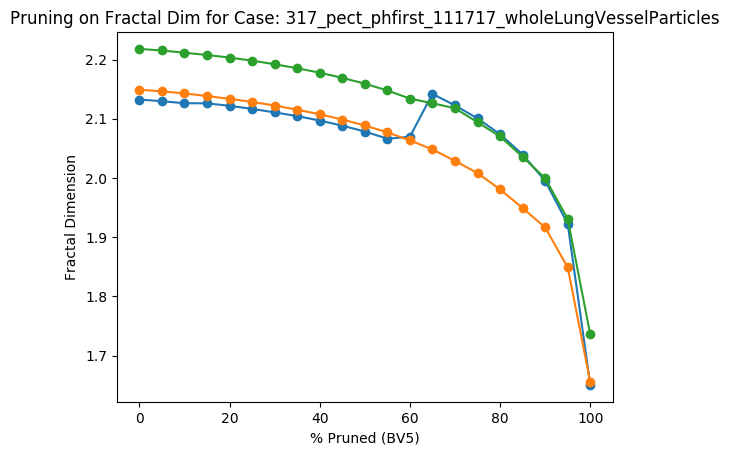

The data file committed next to this chart (first rows):
Percent Threshold (BV5), Fractal Dimension
0, 2.218
5, 2.215
10, 2.211
15, 2.208
20, 2.203
25, 2.198
30, 2.192
35, 2.185
40, 2.178
45, 2.169
50, 2.159
55, 2.148
60, 2.134
65, 2.126
70, 2.118
75, 2.094
80, 2.07
85, 2.036
90, 1.999
95, 1.931
100, 1.736
